Run: headless pygame with SDL's dummy video driver; simulated clock (each Clock.tick advances the game by its frame time, no real sleeping); random seed 0; keys injected as events and as key.get_pressed() state; no mouse input.
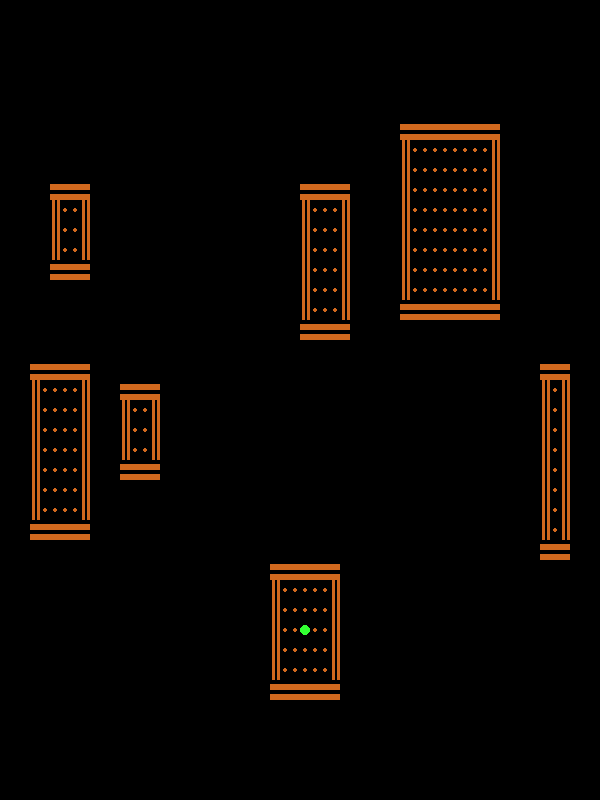
Frame 1 of 4 · flips 1–60 · no input
Frame 2 of 4 · flips 61–180 · tapped SPACE, RETURN · held RIGHT (→), D · screen unchanged from frame 1, image omitted
Frame 3 of 4 · flips 181–300 · held DOWN (↓), S · screen unchanged from frame 2, image omitted
Frame 4 of 4 · flips 301–420 · held LEFT (←), A, UP (↑), W · screen unchanged from frame 3, image omitted

The pygame program that drew these frames:

import pygame as pg
import math, sys
import random as rnd

# set some constants for game sizes
HEIGHT = 20
WIDTH = 10
COLUMNS = 60
ROWS = 40

# set some constants for each colour (red, green, blue)
GREY, BLACK, WHITE = (150, 150, 150), (0, 0, 0), (255, 255, 255)
RED, YELLOW, BLUE= (255, 50, 50), (255, 255, 50), (50, 255, 50)
GREEN, BROWN = (50, 50, 255), (210,105,30)

class MyGame():
    # wrapper class for the game
    def __init__(self):
        pg.init()
        self.playing_area = pg.display.set_mode((COLUMNS * WIDTH, ROWS * HEIGHT))
        pg.display.set_caption('Rogue')
        self.clock = pg.time.Clock()
        rnd.seed()
    
    def run(self):
        # generate a random level map
        self.playing_area.fill((0,0,0))
        self.map_rooms()
        self.current_room = rnd.choice(self.rooms)
        self.current_room.add_player()
        while True:
            for room in self.rooms:
                room.draw(self.playing_area)
            for event in pg.event.get():
                if event.type == pg.QUIT:
                    pg.display.quit()
                    raise SystemExit
                elif event.type == pg.KEYDOWN:
                    if event.key == pg.K_UP:
                        pass
                    # player goes up
                    elif event.key == pg.K_DOWN:
                        pass
                    elif event.key == pg.K_RIGHT:
                        pass
                    elif event.key == pg.K_LEFT:
                        pass
            pg.display.update()
            self.clock.tick(30)

    def map_rooms(self):
        # blank list of rooms
        self.rooms = []
        # add one room to get things started
        size = (rnd.randint(3, 10), rnd.randint(3, 10))
        new_top_left = (rnd.randint(1, COLUMNS - size[0] - 1), rnd.randint(1, ROWS - size[1] - 1))
        self.rooms.append(Room(new_top_left, size))
        # now lets add more rooms, but check that they don't overlap
        num_of_rooms = 6 #rnd.randint(1, 6)
        for i in range(0, num_of_rooms):
            overlap = True
            while overlap:
                # default to no overlap
                overlap = False
                # make a temporary room parameters
                size = (rnd.randint(3, 10), rnd.randint(3, 10))
                new_top_left = (rnd.randint(1, COLUMNS - size[0] - 1), rnd.randint(1, ROWS - size[1] - 1))
                new_bottom_right = (new_top_left[0] + size[0], new_top_left[1] + size[1])
                # now check if if overlaps with any current rooms
                for existing_room in self.rooms:
                    if ((new_top_left[0] < existing_room.bottom_right[0] + 3 and new_top_left[1] < existing_room.bottom_right[1] +3) and 
                            (new_bottom_right[0] + 3 > existing_room.top_left[0] and new_bottom_right[1] + 3 > existing_room.top_left[1])):
                        overlap = True
            self.rooms.append(Room(new_top_left, size))

    def prox_check(self):
        pass
        # each room checks which room is closest up, down, left, right
        # starting with the room the player is in
        # each room then connects to that room in that direction 

class Room():
    # object for storing groups of tiles as a room
    def __init__(self, top_left, size):
        # our first room can go anywhere
        # but we'll start in the top left
        self.top_left = top_left
        self.bottom_right = (self.top_left[0] + size[0] , self.top_left[1] + size[1])
        self.room_tiles = self.build_room(size)

    def build_room(self, size):
        length, height = size
        room_tiles = []
        for column in range(0, length):
            room_tiles.append([])
            for row in range(0, height):
                room_tiles[column].append([])
                if row == 0 or row == height -1:
                    # top and bottom walls
                    room_tiles[column][row].append(Wall('horizontal'))
                elif column == 0 or column == length -1:
                    # side walls
                    room_tiles[column][row].append(Wall('vertical'))
                # need to add corner designs
                else:
                    #middle
                    room_tiles[column][row].append(Floor())
        return room_tiles

    def draw(self, playing_area):
        for column_num, column in enumerate(self.room_tiles):
            for row_num, tile in enumerate(column):
                # draw the tile, -1 in a list is always the last item
                tile[-1].draw(playing_area, (self.top_left[0] + column_num) * WIDTH, (self.top_left[1] + row_num) * HEIGHT)

    def add_player(self):
        start_column = int((self.bottom_right[0] - self.top_left[0]) / 2)
        start_row = int((self.bottom_right[1] - self.top_left[1]) / 2)
        # let's create a player object
        self.player = Player()
        # and then store them in our room
        self.room_tiles[start_column][start_row].append(self.player)

    def move_player(self, dir):
        if dir == 'up':
            pass

class Tile():
    # parent class for everthing in the game
    def __init__(self):
        # height & width of a tile
        self.height = HEIGHT
        self.width = WIDTH
        self.image = self.make_object_surface()
        self.rect = self.image.get_rect()

    def make_object_surface(self): #returns a surface that is a square of size and colour
        surface = pg.Surface((self.width, self.height))
        # start with a black background
        surface.fill(BLACK)
        # then add the icon / design for the tile
        self.draw_icon(surface)
        return surface

    def draw(self, playing_area, x, y): # updates playing_area with self's image and population
        playing_area.blit(self.image, (x, y))

class Floor(Tile):
    # our basic floor tile
    def __init__(self):
        super().__init__()

    def draw_icon(self, surface):
        # a simple dot for the floor
        pg.draw.circle(surface, BROWN, (self.width / 2, self.height / 2), self.width / 4, 0)

class Wall(Tile):
    # our basic wall tile, has orientation
    def __init__(self, dir):
        self.dir = dir
        super().__init__()

    def draw_icon(self, surface):
        if self.dir == 'vertical':
            pg.draw.rect(surface, BROWN, (2, 0, 3, 20))
            pg.draw.rect(surface, BROWN, (7, 0, 9, 20))
        elif self.dir == 'horizontal':
            pg.draw.rect(surface, BROWN, (0, 4, 10, 6))
            pg.draw.rect(surface, BROWN, (0, 14, 10, 18))
        elif self.dir == 'top_right':
            pass

class Player(Tile):
    # our basic character tile, has movement
    def __init__(self):
        super().__init__()

    def draw_icon(self, surface):
        # simple dot for our player
        pg.draw.circle(surface, BLUE, (self.width / 2, self.height / 2), self.width / 2, 0)

if __name__ == "__main__":
    my_game = MyGame()
    my_game.run()
